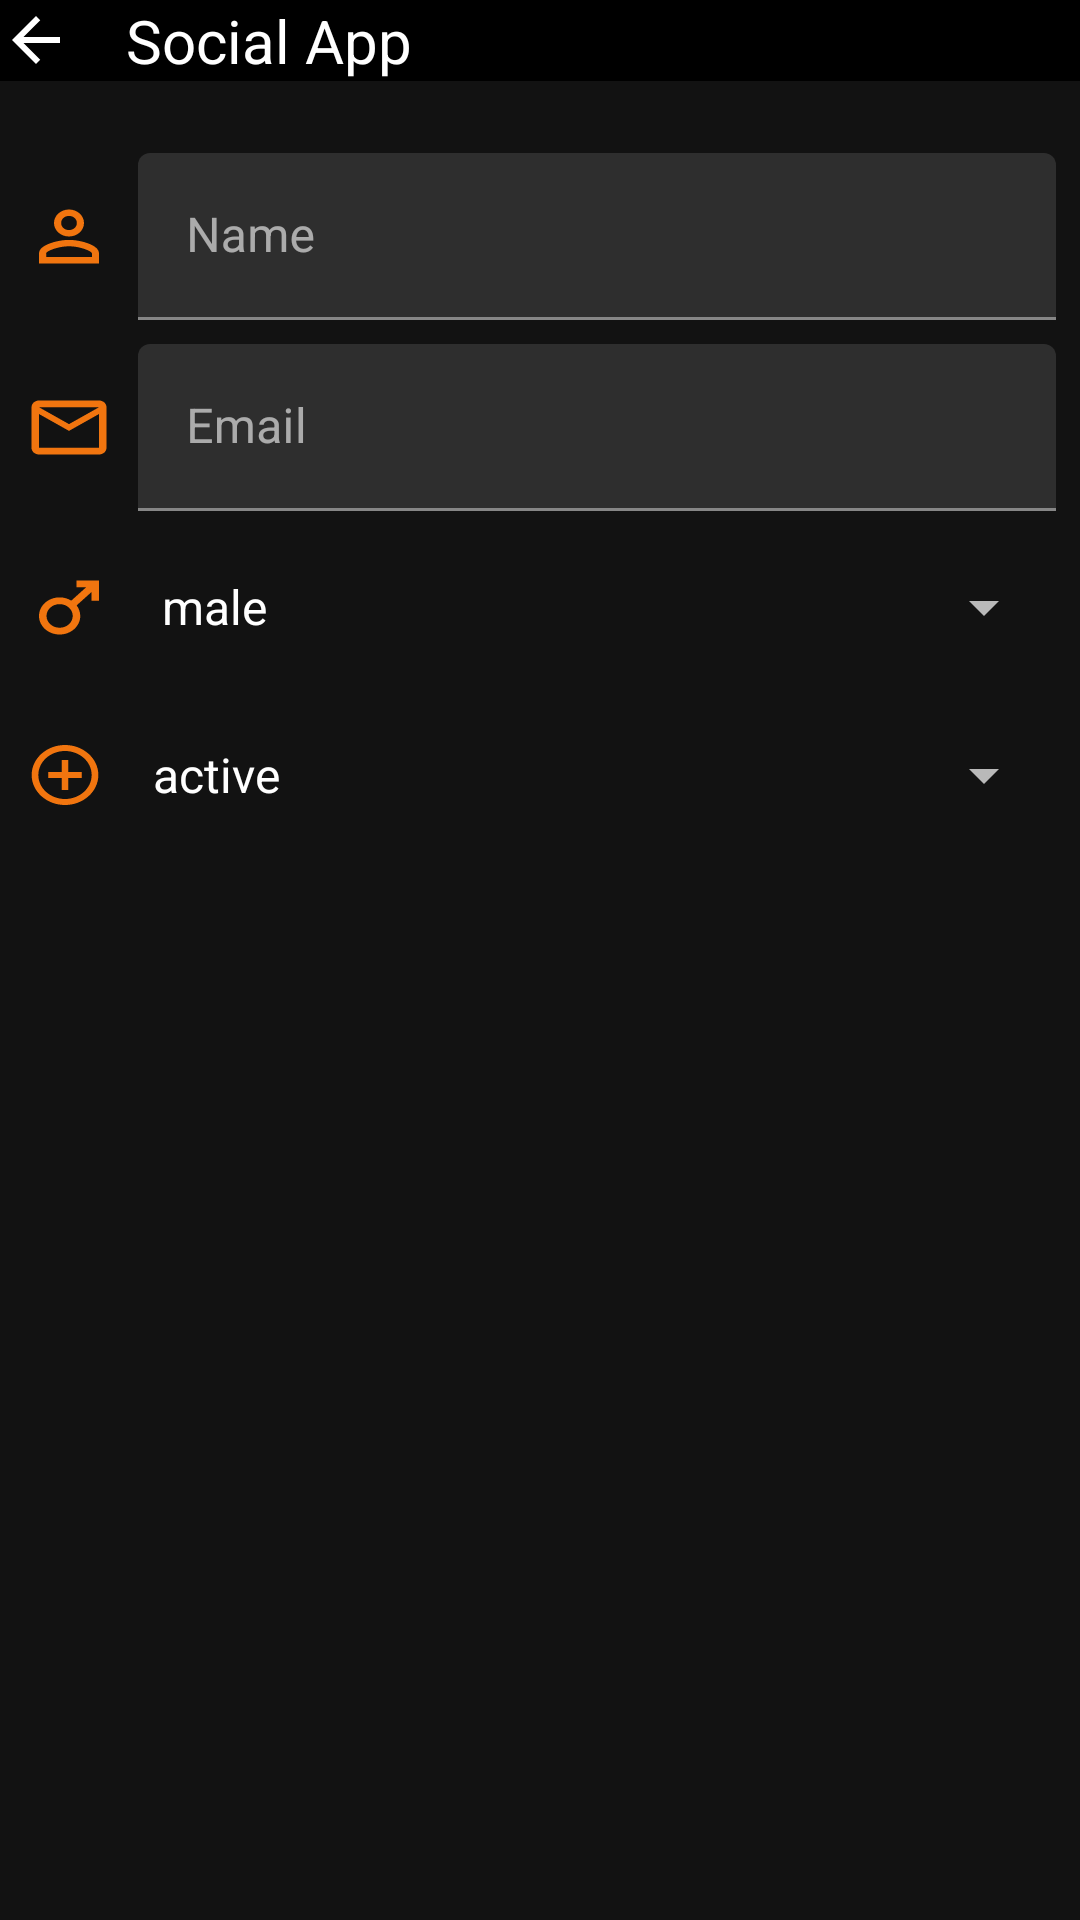

Here is an Android app screen rendered from its layout file. Give the layout XML and the strings, colors and styles it references.
<!-- AndroidManifest.xml: application theme Theme.SocialAppByNavgraph -->
<!-- res/layout/fragment_add_profile.xml -->
<?xml version="1.0" encoding="utf-8"?>
<androidx.constraintlayout.widget.ConstraintLayout xmlns:android="http://schemas.android.com/apk/res/android"
    xmlns:app="http://schemas.android.com/apk/res-auto"
    xmlns:tools="http://schemas.android.com/tools"
    android:layout_width="match_parent"
    android:layout_height="match_parent"
    tools:context=".AddProfileFragment">


    <androidx.appcompat.widget.Toolbar
        android:id="@+id/detail_toolbar"
        android:layout_width="match_parent"
        android:layout_height="wrap_content"
        android:background="@color/design_default_color_on_secondary"
        android:theme="@style/ThemeOverlay.AppCompat.Dark.ActionBar"
        app:layout_constraintEnd_toEndOf="parent"
        app:layout_constraintHorizontal_bias="1.0"
        app:layout_constraintStart_toStartOf="parent"
        app:layout_constraintTop_toTopOf="parent"
        app:popupTheme="@style/Theme.AppCompat.DayNight">

        <ImageView
            android:id="@+id/back"
            android:layout_width="wrap_content"
            android:layout_height="wrap_content"
            android:src="@drawable/ic_baseline_arrow_back_24" />

        <TextView
            android:id="@+id/tool_text"
            android:layout_width="wrap_content"
            android:layout_height="wrap_content"
            android:text="   Social App"
            android:textColor="@color/white"
            android:textSize="20sp" />

    </androidx.appcompat.widget.Toolbar>

    <com.google.android.material.textfield.TextInputLayout
        android:id="@+id/nameTextInputLayout"
        android:layout_width="0dp"
        android:layout_height="wrap_content"
        android:layout_marginStart="8dp"
        android:layout_marginTop="24dp"
        android:layout_marginEnd="8dp"
        android:hint="Name"
        app:layout_constraintEnd_toEndOf="parent"
        app:layout_constraintStart_toEndOf="@id/imageView4"
        app:layout_constraintTop_toBottomOf="@id/detail_toolbar">


        <com.google.android.material.textfield.TextInputEditText
            android:id="@+id/et_name"
            android:layout_width="match_parent"
            android:layout_height="wrap_content"
            android:inputType="textPersonName" />


    </com.google.android.material.textfield.TextInputLayout>

    <ImageView
        android:id="@+id/imageView4"
        android:layout_width="wrap_content"
        android:layout_height="wrap_content"
        android:layout_marginStart="8dp"
        android:src="@drawable/ic_baseline_person_outline_24"
        app:layout_constraintBottom_toBottomOf="@+id/nameTextInputLayout"
        app:layout_constraintStart_toStartOf="parent"
        app:layout_constraintTop_toTopOf="@+id/nameTextInputLayout" />

    <com.google.android.material.textfield.TextInputLayout
        android:id="@+id/emailTextInputLayout"
        android:layout_width="0dp"
        android:layout_height="wrap_content"
        android:layout_marginStart="8dp"
        android:layout_marginTop="8dp"
        android:layout_marginEnd="8dp"
        android:hint="Email"
        app:layout_constraintEnd_toEndOf="parent"
        app:layout_constraintStart_toEndOf="@id/imageView5"
        app:layout_constraintTop_toBottomOf="@id/nameTextInputLayout">

        <com.google.android.material.textfield.TextInputEditText
            android:id="@+id/et_Email"
            android:layout_width="match_parent"
            android:layout_height="wrap_content"
            android:inputType="textEmailAddress" />


    </com.google.android.material.textfield.TextInputLayout>

    <ImageView
        android:id="@+id/imageView5"
        android:layout_width="wrap_content"
        android:layout_height="wrap_content"
        android:layout_marginStart="8dp"
        android:src="@drawable/ic_baseline_mail_outline_24"
        app:layout_constraintBottom_toBottomOf="@+id/emailTextInputLayout"
        app:layout_constraintStart_toStartOf="parent"
        app:layout_constraintTop_toTopOf="@+id/emailTextInputLayout" />


    <Spinner
        android:id="@+id/sp_gender"
        android:layout_width="0dp"
        android:layout_height="wrap_content"
        android:layout_marginStart="8dp"
        android:layout_marginTop="8dp"
        android:layout_marginEnd="8dp"
        android:entries="@array/Gender"
        android:minHeight="48dp"
        app:layout_constraintEnd_toEndOf="parent"
        app:layout_constraintStart_toEndOf="@id/imageView6"
        app:layout_constraintTop_toBottomOf="@id/emailTextInputLayout" />

    <ImageView
        android:id="@+id/imageView6"
        android:layout_width="wrap_content"
        android:layout_height="wrap_content"
        android:layout_marginStart="8dp"
        android:src="@drawable/ic_baseline_male_24"
        app:layout_constraintBottom_toBottomOf="@+id/sp_gender"
        app:layout_constraintStart_toStartOf="parent"
        app:layout_constraintTop_toTopOf="@+id/sp_gender" />

    <Spinner
        android:id="@+id/sp_status"
        android:layout_width="0dp"
        android:layout_height="wrap_content"
        android:layout_marginStart="8dp"
        android:layout_marginTop="8dp"
        android:layout_marginEnd="8dp"
        android:entries="@array/Status"
        android:minHeight="48dp"
        app:layout_constraintEnd_toEndOf="parent"
        app:layout_constraintStart_toEndOf="@id/imageView7"
        app:layout_constraintTop_toBottomOf="@+id/sp_gender" />

    <ImageView
        android:id="@+id/imageView7"
        android:layout_width="27dp"
        android:layout_height="24dp"
        android:layout_marginStart="8dp"
        android:src="@drawable/ic_baseline_control_point_24"
        app:layout_constraintBottom_toBottomOf="@+id/sp_status"
        app:layout_constraintStart_toStartOf="parent"
        app:layout_constraintTop_toTopOf="@+id/sp_status" />

    <ProgressBar
        android:id="@+id/progressBar"
        android:layout_width="wrap_content"
        android:layout_height="wrap_content"
        android:indeterminateTint="#F1750F"
        android:visibility="gone"
        app:layout_constraintBottom_toBottomOf="parent"
        app:layout_constraintEnd_toEndOf="parent"
        app:layout_constraintHorizontal_bias="0.5"
        app:layout_constraintStart_toStartOf="parent"
        app:layout_constraintTop_toTopOf="parent" />


</androidx.constraintlayout.widget.ConstraintLayout>
<!-- resources referenced by this layout -->
<resources>
  <string-array name="Gender">
          <item>male</item>
          <item>female</item>
      </string-array>
  <string-array name="Status">
          <item>active</item>
          <item>inactive</item>
      </string-array>
  <color name="white">#FFFFFFFF</color>
  <!-- drawable ic_baseline_arrow_back_24 (drawable) -->
  <vector android:autoMirrored="true" android:height="24dp"
      android:tint="#FFFFFF" android:viewportHeight="24"
      android:viewportWidth="27" android:width="27dp" xmlns:android="http://schemas.android.com/apk/res/android">
      <path android:fillColor="@android:color/white" android:pathData="M20,11H7.83l5.59,-5.59L12,4l-8,8 8,8 1.41,-1.41L7.83,13H20v-2z"/>
  </vector>
  <!-- drawable ic_baseline_control_point_24 (drawable) -->
  <vector android:height="27dp" android:tint="#F1750F"
      android:viewportHeight="24" android:viewportWidth="24"
      android:width="30dp" xmlns:android="http://schemas.android.com/apk/res/android">
      <path android:fillColor="@android:color/white" android:pathData="M13,7h-2v4L7,11v2h4v4h2v-4h4v-2h-4L13,7zM12,2C6.49,2 2,6.49 2,12s4.49,10 10,10 10,-4.49 10,-10S17.51,2 12,2zM12,20c-4.41,0 -8,-3.59 -8,-8s3.59,-8 8,-8 8,3.59 8,8 -3.59,8 -8,8z"/>
  </vector>
  <!-- drawable ic_baseline_mail_outline_24 (drawable) -->
  <vector android:height="27dp" android:tint="#F1750F"
      android:viewportHeight="24" android:viewportWidth="24"
      android:width="30dp" xmlns:android="http://schemas.android.com/apk/res/android">
      <path android:fillColor="@android:color/white" android:pathData="M20,4L4,4c-1.1,0 -1.99,0.9 -1.99,2L2,18c0,1.1 0.9,2 2,2h16c1.1,0 2,-0.9 2,-2L22,6c0,-1.1 -0.9,-2 -2,-2zM20,18L4,18L4,8l8,5 8,-5v10zM12,11L4,6h16l-8,5z"/>
  </vector>
  <!-- drawable ic_baseline_male_24 (drawable) -->
  <vector android:height="27dp" android:tint="#F1750F"
      android:viewportHeight="24" android:viewportWidth="24"
      android:width="30dp" xmlns:android="http://schemas.android.com/apk/res/android">
      <path android:fillColor="@android:color/white" android:pathData="M9.5,11c1.93,0 3.5,1.57 3.5,3.5S11.43,18 9.5,18S6,16.43 6,14.5S7.57,11 9.5,11zM9.5,9C6.46,9 4,11.46 4,14.5S6.46,20 9.5,20s5.5,-2.46 5.5,-5.5c0,-1.16 -0.36,-2.23 -0.97,-3.12L18,7.42V10h2V4h-6v2h2.58l-3.97,3.97C11.73,9.36 10.66,9 9.5,9z"/>
  </vector>
  <!-- drawable ic_baseline_person_outline_24 (drawable) -->
  <vector android:height="27dp" android:tint="#F1750F"
      android:viewportHeight="24" android:viewportWidth="24"
      android:width="30dp" xmlns:android="http://schemas.android.com/apk/res/android">
      <path android:fillColor="@android:color/white" android:pathData="M12,5.9c1.16,0 2.1,0.94 2.1,2.1s-0.94,2.1 -2.1,2.1S9.9,9.16 9.9,8s0.94,-2.1 2.1,-2.1m0,9c2.97,0 6.1,1.46 6.1,2.1v1.1L5.9,18.1L5.9,17c0,-0.64 3.13,-2.1 6.1,-2.1M12,4C9.79,4 8,5.79 8,8s1.79,4 4,4 4,-1.79 4,-4 -1.79,-4 -4,-4zM12,13c-2.67,0 -8,1.34 -8,4v3h16v-3c0,-2.66 -5.33,-4 -8,-4z"/>
  </vector>
  <style name="Theme.SocialAppByNavgraph" parent="Theme.MaterialComponents.NoActionBar">
          
  
          <item name="colorPrimary">@color/purple_500</item>
          <item name="colorPrimaryVariant">@color/purple_700</item>
          <item name="colorOnPrimary">@color/white</item>
          
          <item name="colorSecondary">@color/teal_200</item>
          <item name="colorSecondaryVariant">@color/teal_700</item>
          <item name="colorOnSecondary">@color/black</item>
          
          <item name="android:statusBarColor">?attr/colorOnSecondary</item>
          <item name="toolbarStyle">@color/black</item>
          
      </style>
  <color name="purple_500">#FF6200EE</color>
  <color name="purple_700">#FF3700B3</color>
  <color name="teal_200">#FF03DAC5</color>
  <color name="teal_700">#FF018786</color>
  <color name="black">#FF000000</color>
</resources>
